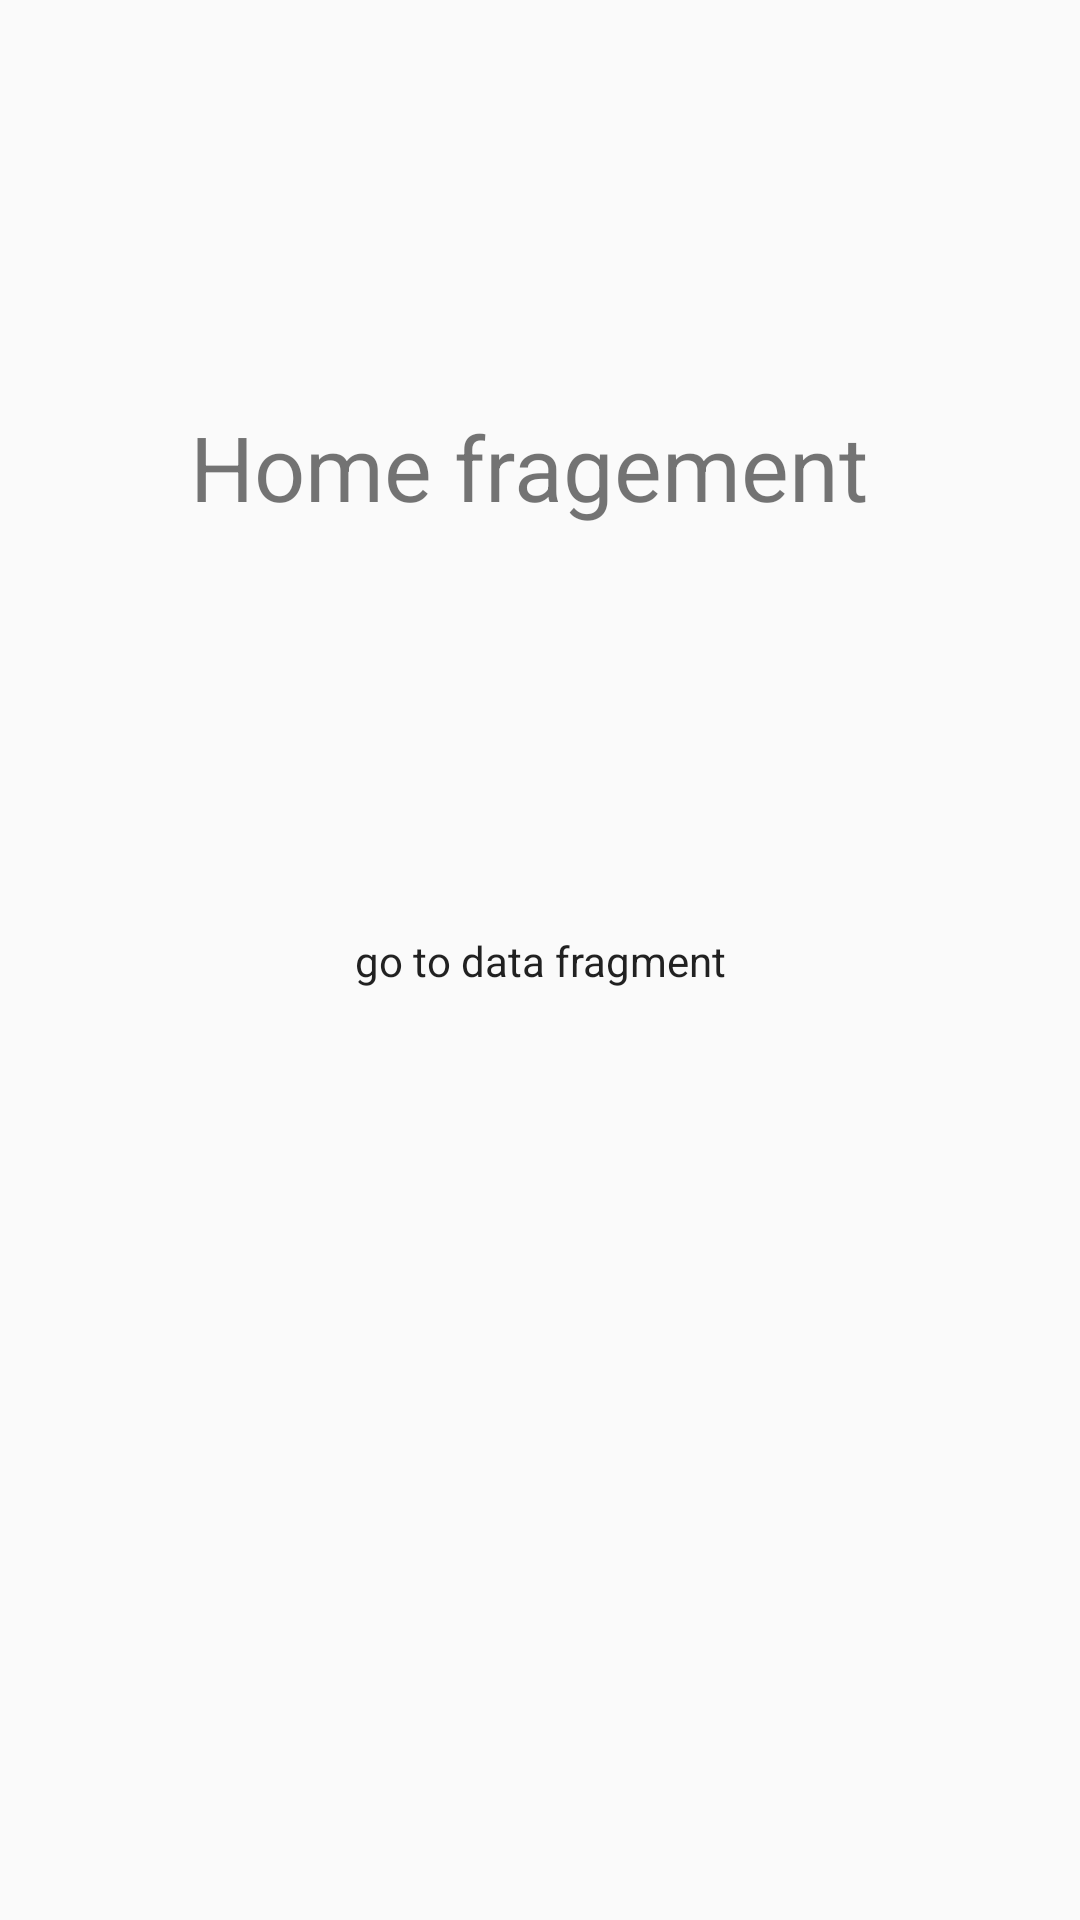

The Android layout XML behind this screen, and the referenced resources:
<!-- AndroidManifest.xml: application theme Theme.AppCompat -->
<!-- res/layout/fragment_home.xml -->
<?xml version="1.0" encoding="utf-8"?>
<androidx.constraintlayout.widget.ConstraintLayout xmlns:android="http://schemas.android.com/apk/res/android"
    xmlns:app="http://schemas.android.com/apk/res-auto"
    xmlns:tools="http://schemas.android.com/tools"
    android:layout_width="match_parent"
    android:layout_height="match_parent"
    tools:context=".KOTLIN_ANDROID.navigation.HomeFragment">

    


    <TextView
        android:layout_width="wrap_content"
        android:layout_height="wrap_content"
        android:text="Home fragement "
        android:textSize="30sp"
        android:visibility="visible"
        app:layout_constraintBottom_toTopOf="@+id/button"
        app:layout_constraintEnd_toEndOf="parent"
        app:layout_constraintHorizontal_bias="0.5"
        app:layout_constraintStart_toStartOf="parent"
        app:layout_constraintTop_toTopOf="parent" />

    <Button
        android:id="@+id/button"
        android:layout_width="wrap_content"
        android:layout_height="wrap_content"
        android:text="go to data fragment"
        app:layout_constraintBottom_toBottomOf="parent"
        app:layout_constraintEnd_toEndOf="parent"
        app:layout_constraintHorizontal_bias="0.5"
        app:layout_constraintStart_toStartOf="parent"
        app:layout_constraintTop_toTopOf="parent"
        app:layout_constraintVertical_bias="0.5"></Button>

</androidx.constraintlayout.widget.ConstraintLayout>
<!-- resources referenced by this layout -->
<resources>
  <style name="Theme.AppCompat" parent="android:Theme.Material.Light.NoActionBar" />
</resources>
